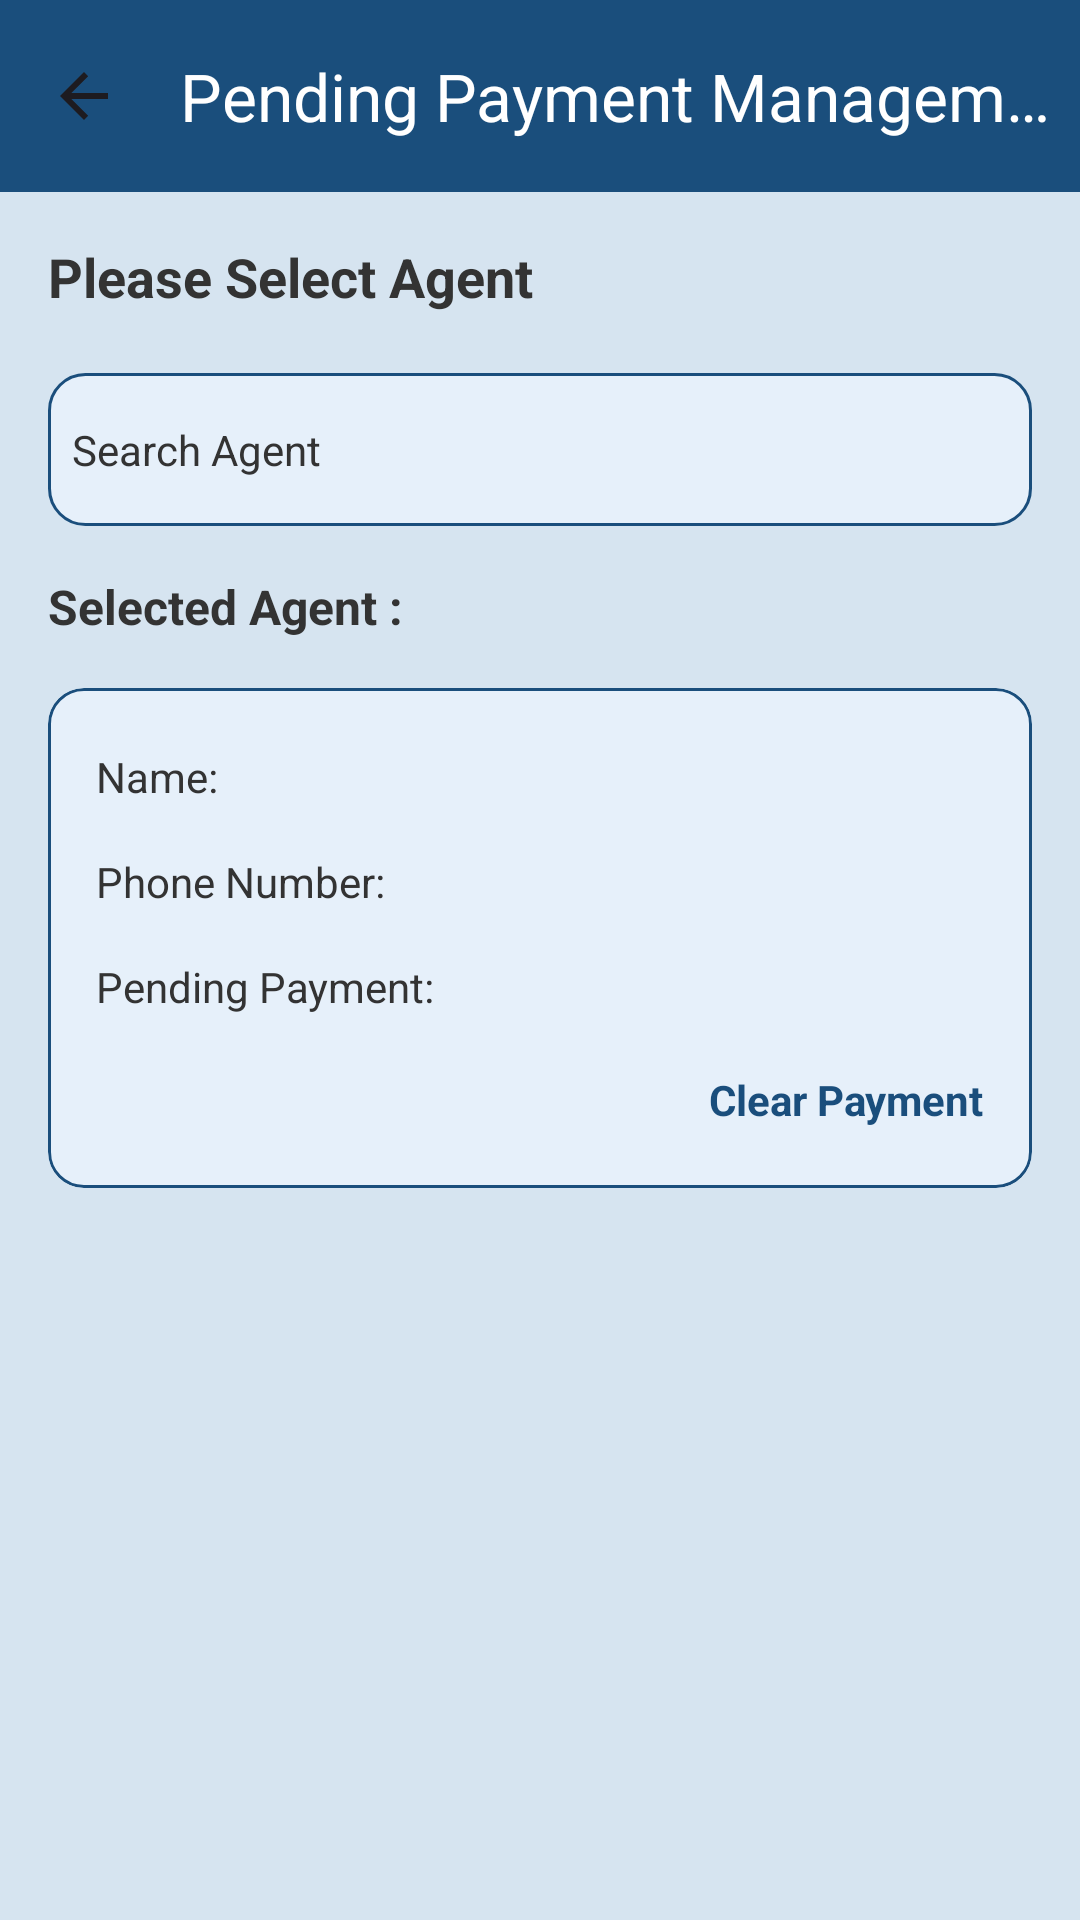

Reconstruct the res/layout file that produces this screen, plus the resources it refers to.
<!-- AndroidManifest.xml: application theme Base.Theme.FTGCylinderProject -->
<!-- res/layout/activity_payment_pending.xml -->
<?xml version="1.0" encoding="utf-8"?>
<androidx.constraintlayout.widget.ConstraintLayout
    xmlns:android="http://schemas.android.com/apk/res/android"
    xmlns:app="http://schemas.android.com/apk/res-auto"
    xmlns:tools="http://schemas.android.com/tools"
    android:id="@+id/container_agent_pending_payment"
    android:layout_width="match_parent"
    android:layout_height="match_parent"
    android:background="@color/dash_back">

    <androidx.appcompat.widget.Toolbar
        android:id="@+id/toolbar_pending_payment"
        android:layout_width="match_parent"
        android:layout_height="?attr/actionBarSize"
        android:background="@color/base_color"
        android:elevation="4dp"
        android:theme="@style/ThemeOverlay.AppCompat.ActionBar"
        app:layout_constraintEnd_toEndOf="parent"
        app:layout_constraintStart_toStartOf="parent"
        app:layout_constraintTop_toTopOf="parent"
        app:title="Pending Payment Management"
        app:titleTextColor="@android:color/white"
        app:navigationIcon="?attr/homeAsUpIndicator" />

    <TextView
        android:id="@+id/label_pending_payment_agent_select"
        android:layout_width="wrap_content"
        android:layout_height="wrap_content"
        android:layout_margin="16dp"
        android:text="Please Select Agent"
        android:textColor="@color/primary_text_color"
        android:textSize="18sp"
        android:textStyle="bold"
        app:layout_constraintStart_toStartOf="parent"
        app:layout_constraintTop_toBottomOf="@+id/toolbar_pending_payment" />

    <TextView
        android:id="@+id/textview_pending_payment_search_agent"
        android:layout_width="0dp"
        android:layout_height="wrap_content"
        android:layout_marginHorizontal="16dp"
        android:layout_marginTop="20dp"
        android:background="@drawable/shape_editext_border"
        android:text="Search Agent"
        android:paddingVertical="16dp"
        android:paddingStart="8dp"
        android:textColor="@color/primary_text_color"
        android:textColorHint="@color/primary_text_color"
        android:textSize="14sp"
        app:layout_constraintEnd_toEndOf="parent"
        app:layout_constraintHorizontal_bias="1.0"
        app:layout_constraintStart_toStartOf="parent"
        app:layout_constraintTop_toBottomOf="@+id/label_pending_payment_agent_select" />

    <TextView
        android:id="@+id/textview_pending_payment_agent"
        android:layout_width="0dp"
        android:layout_height="wrap_content"
        android:layout_marginStart="16dp"
        android:layout_marginTop="16dp"
        android:text="Selected Agent :"
        android:textColor="@color/primary_text_color"
        android:textSize="16sp"
        android:textStyle="bold"
        app:layout_constraintStart_toStartOf="parent"
        app:layout_constraintTop_toBottomOf="@+id/textview_pending_payment_search_agent" />

    <com.google.android.material.card.MaterialCardView
        android:id="@+id/card_pending_payment_view_select_agent"
        android:layout_width="match_parent"
        android:layout_height="wrap_content"
        android:layout_marginHorizontal="16dp"
        android:layout_marginTop="54dp"
        app:cardBackgroundColor="@color/card_back"
        app:strokeColor="@color/base_color"
        app:layout_constraintEnd_toEndOf="parent"
        app:layout_constraintStart_toStartOf="parent"
        app:layout_constraintTop_toBottomOf="@+id/textview_pending_payment_search_agent">

        <androidx.constraintlayout.widget.ConstraintLayout
            android:layout_width="match_parent"
            android:layout_height="wrap_content"
            android:paddingVertical="20dp">

            <TextView
                android:id="@+id/textview_pending_payment_agent_name_label"
                android:layout_width="wrap_content"
                android:layout_height="wrap_content"
                android:layout_marginStart="16dp"
                android:text="Name:"
                android:textColor="@color/primary_text_color"
                android:textSize="14sp"
                app:layout_constraintStart_toStartOf="parent"
                app:layout_constraintTop_toTopOf="parent" />

            <TextView
                android:id="@+id/textview_pending_payment_agent_value"
                android:layout_width="wrap_content"
                android:layout_height="wrap_content"
                android:layout_marginEnd="16dp"
                android:gravity="end"
                android:text=""
                android:textColor="@color/primary_text_color"
                android:textSize="16sp"
                app:layout_constraintEnd_toEndOf="parent"
                app:layout_constraintTop_toTopOf="@+id/textview_pending_payment_agent_name_label" />

            <TextView
                android:id="@+id/textview_pending_payment_phone_number_label"
                android:layout_width="wrap_content"
                android:layout_height="wrap_content"
                android:layout_marginStart="16dp"
                android:layout_marginTop="16dp"
                android:text="Phone Number:"
                android:textColor="@color/primary_text_color"
                android:textSize="14sp"
                app:layout_constraintStart_toStartOf="parent"
                app:layout_constraintTop_toBottomOf="@+id/textview_pending_payment_agent_name_label" />

            <TextView
                android:id="@+id/textview_pending_payment_agent_phone_number_value"
                android:layout_width="wrap_content"
                android:layout_height="wrap_content"
                android:layout_marginEnd="16dp"
                android:gravity="end"
                android:text=""
                android:textColor="@color/primary_text_color"
                android:textSize="16sp"
                app:layout_constraintEnd_toEndOf="parent"
                app:layout_constraintTop_toTopOf="@+id/textview_pending_payment_phone_number_label" />

            <TextView
                android:id="@+id/textview_pending_payment_label"
                android:layout_width="wrap_content"
                android:layout_height="wrap_content"
                android:layout_marginStart="16dp"
                android:layout_marginTop="16dp"
                android:text="Pending Payment:"
                android:textColor="@color/primary_text_color"
                android:textSize="14sp"
                app:layout_constraintStart_toStartOf="parent"
                app:layout_constraintTop_toBottomOf="@+id/textview_pending_payment_phone_number_label" />

            <TextView
                android:id="@+id/textview_pending_payment_value"
                android:layout_width="wrap_content"
                android:layout_height="wrap_content"
                android:layout_marginEnd="16dp"
                android:gravity="end"
                android:text=""
                android:textColor="@color/primary_text_color"
                android:textSize="16sp"
                app:layout_constraintEnd_toEndOf="parent"
                app:layout_constraintTop_toTopOf="@+id/textview_pending_payment_label" />

            <TextView
                android:id="@+id/textview_clear_payment_link"
                android:layout_width="wrap_content"
                android:layout_height="wrap_content"
                android:layout_marginTop="16dp"
                android:layout_marginEnd="16dp"
                android:clickable="true"
                android:focusable="true"
                android:onClick="showBottomSheet"
                android:text="Clear Payment"
                android:textColor="@color/base_color"
                android:textStyle="bold"
                app:layout_constraintEnd_toEndOf="parent"
                app:layout_constraintTop_toBottomOf="@+id/textview_pending_payment_value" />

        </androidx.constraintlayout.widget.ConstraintLayout>
    </com.google.android.material.card.MaterialCardView>
</androidx.constraintlayout.widget.ConstraintLayout>
<!-- resources referenced by this layout -->
<resources>
  <color name="base_color">#1A4E7C</color>
  <color name="card_back">#E6F0FA</color>
  <color name="dash_back">#D6E4F0</color>
  <color name="primary_text_color">#333333</color>
  <!-- drawable shape_editext_border (drawable) -->
  <?xml version="1.0" encoding="utf-8"?>
  <shape xmlns:android="http://schemas.android.com/apk/res/android">
      <corners android:radius="12dp"/>
      <stroke android:width="1dp" android:color="@color/base_color"/>
      <solid android:color="@color/card_back"/>
  </shape>
  <style name="Base.Theme.FTGCylinderProject" parent="Theme.Material3.DayNight.NoActionBar">
          
          
          
          <item name="colorPrimaryVariant">@color/black</item>
          <item name="android:navigationBarColor">@color/white</item>
      </style>
  <color name="black">#FF000000</color>
  <color name="white">#FFFFFFFF</color>
</resources>
